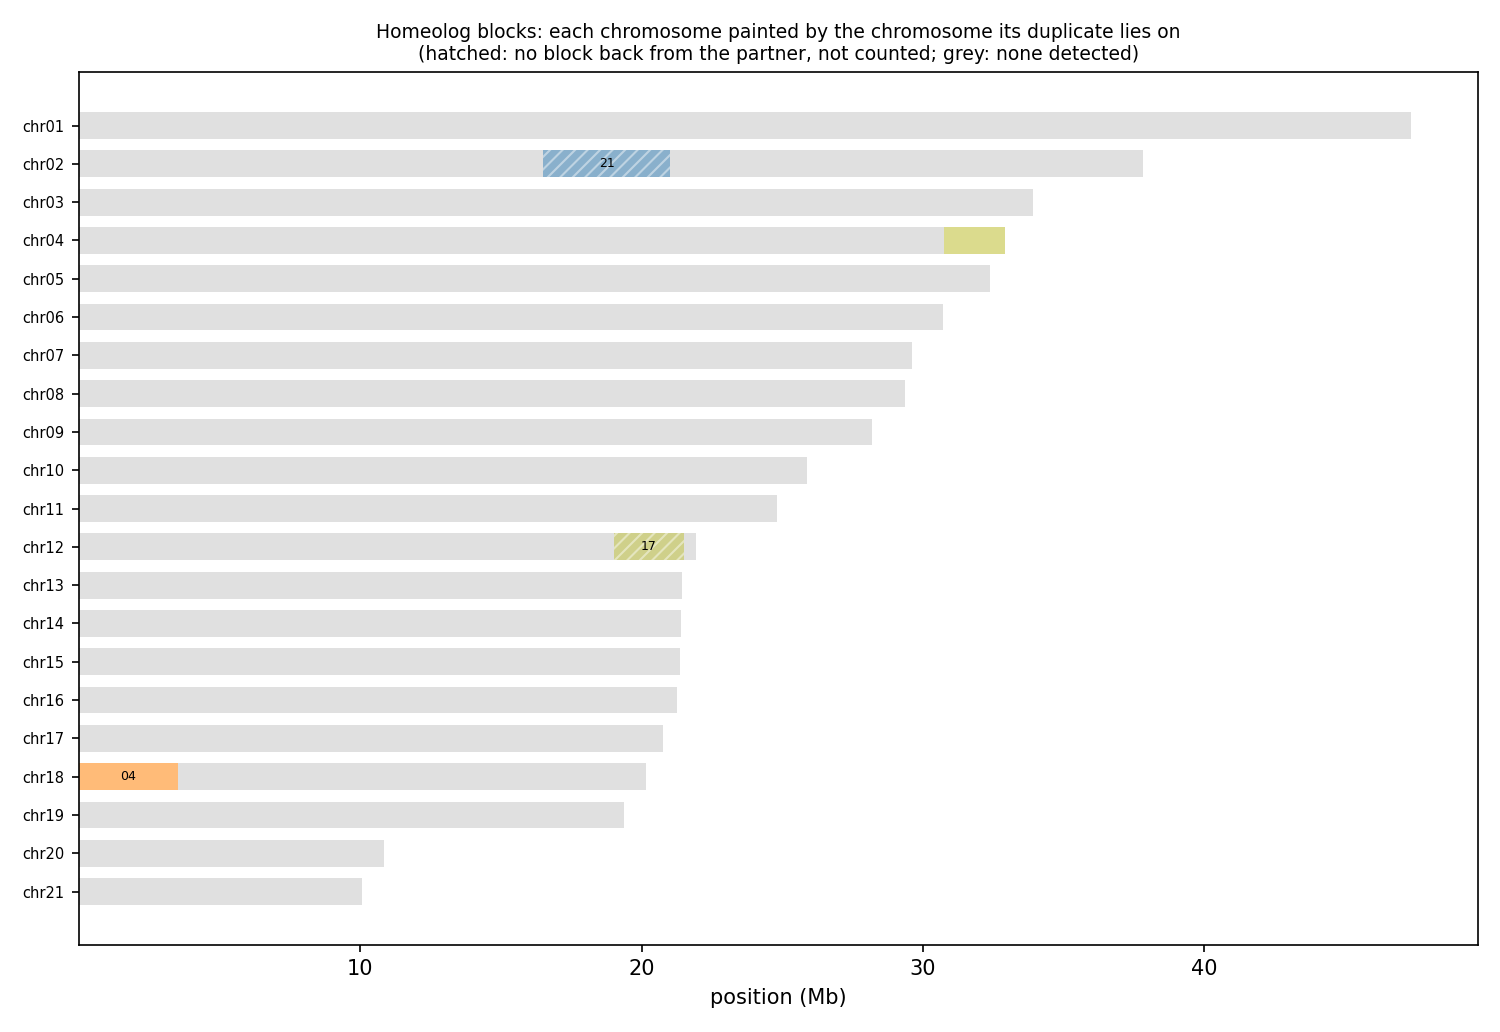

Source data for this figure (header and first rows):
anchor	chrom	win_start	win_end	best	best_dist	second	second_dist	median_dist	z	homeolog_like
HAP1_chr01	chr01	1	250000	chr21	0.09556	chr15	0.09384	0.09762	3.74	yes
HAP1_chr01	chr01	250001	500000	chr04	0.1121	chr18	0.1217	0.1303	6.46	yes
HAP1_chr01	chr01	500001	750000	chr18	0.1168	chr14	0.1202	0.1283	2.77	no
HAP1_chr01	chr01	750001	1000000	chr02	0.09461	chr03	0.1042	0.1223	2.55	no
HAP1_chr01	chr01	1000001	1250000	chr18	0.1057	chr04	0.1026	0.1199	4.41	yes
HAP1_chr01	chr01	1250001	1500000	chr21	0.1133	chr17	0.1032	0.1085	2.20	no
HAP1_chr01	chr01	1500001	1750000	chr20	0.09869	chr14	0.1071	0.1252	6.64	yes
HAP1_chr01	chr01	1750001	2000000	chr20	0.1338	chr07	0.1229	0.1314	1.82	no
HAP1_chr01	chr01	2000001	2250000	chr18	0.1235	chr05	0.1182	0.1349	1.96	no
HAP1_chr01	chr01	2250001	2500000	chr16	0.1049	chr04	0.1016	0.1138	2.06	no
HAP1_chr01	chr01	2500001	2750000	chr18	0.1094	chr21	0.1197	0.1136	4.01	yes
HAP1_chr01	chr01	2750001	3000000	chr18	0.09513	chr04	0.1007	0.1113	4.17	yes
HAP1_chr01	chr01	3000001	3250000	chr21	0.1073	chr04	0.09113	0.1009	2.59	no
HAP1_chr01	chr01	3250001	3500000	chr18	0.1245	chr04	0.1186	0.1359	3.06	yes
HAP1_chr01	chr01	3500001	3750000	chr04	0.08169	chr20	0.1003	0.09379	2.20	no
HAP1_chr01	chr01	3750001	4000000	chr18	0.1177	chr04	0.1134	0.1333	6.35	yes
HAP1_chr01	chr01	4000001	4250000	chr15	0.1058	chr02	0.1025	0.1169	1.71	no
HAP1_chr01	chr01	4250001	4500000	chr18	0.128	chr04	0.1238	0.1386	2.72	no
HAP1_chr01	chr01	4500001	4750000	chr10	0.104	chr13	0.1135	0.1168	1.98	no
HAP1_chr01	chr01	4750001	5000000	chr17	0.1126	chr08	0.1158	0.1268	4.13	yes
HAP1_chr01	chr01	5000001	5250000	chr14	0.1118	chr20	0.125	0.1198	3.84	yes
HAP1_chr01	chr01	5250001	5500000	chr18	0.1418	chr04	0.1363	0.1602	7.10	yes
HAP1_chr01	chr01	5500001	5750000	chr07	0.1089	chr04	0.1115	0.1209	2.44	no
HAP1_chr01	chr01	5750001	6000000	chr04	0.1171	chr11	0.1241	0.1434	1.90	no
HAP1_chr01	chr01	6000001	6250000	chr18	0.1048	chr04	0.1003	0.11	1.63	no
HAP1_chr01	chr01	6250001	6500000	chr04	0.1293	chr12	0.1369	0.1499	3.01	yes
HAP1_chr01	chr01	6500001	6750000	chr15	0.1061	chr05	0.101	0.1162	1.73	no
HAP1_chr01	chr01	6750001	7000000	chr06	0.1009	chr04	0.1041	0.1184	3.66	yes
HAP1_chr01	chr01	7000001	7250000	chr17	0.108	chr02	0.1089	0.1214	2.53	no
HAP1_chr01	chr01	7250001	7500000	chr16	0.1185	chr04	0.1139	0.1379	3.42	yes
HAP1_chr01	chr01	7500001	7750000	chr18	0.09437	chr17	0.09495	0.09804	0.94	no
HAP1_chr01	chr01	7750001	8000000	chr04	0.08810	chr19	0.1009	0.104	3.43	yes
HAP1_chr01	chr01	8000001	8250000	chr13	0.09116	chr18	0.09288	0.09587	1.66	no
HAP1_chr01	chr01	8250001	8500000	chr19	0.1171	chr06	0.1107	0.122	2.15	no
HAP1_chr01	chr01	8500001	8750000	chr04	0.1263	chr06	0.1294	0.1475	5.04	yes
HAP1_chr01	chr01	8750001	9000000	chr05	0.1013	chr14	0.1085	0.1148	1.98	no
HAP1_chr01	chr01	9000001	9250000	chr04	0.1288	chr18	0.1365	0.1528	5.67	yes
HAP1_chr01	chr01	9250001	9500000	chr04	0.09114	chr08	0.09723	0.106	1.80	no
HAP1_chr01	chr01	9500001	9750000	chr09	0.09625	chr04	0.09584	0.1052	2.33	no
HAP1_chr01	chr01	9750001	10000000	chr04	0.09834	chr06	0.1004	0.1094	2.27	no
HAP1_chr01	chr01	10000001	10250000	chr06	0.1165	chr04	0.1177	0.1366	1.74	no
HAP1_chr01	chr01	10250001	10500000	chr06	0.1028	chr10	0.107	0.1272	3.58	yes
HAP1_chr01	chr01	10500001	10750000	chr21	0.126	chr04	0.1095	0.1206	2.95	no
HAP1_chr01	chr01	10750001	11000000	chr04	0.1092	chr06	0.1108	0.125	3.82	yes
HAP1_chr01	chr01	11000001	11250000	chr21	0.08589	chr18	0.07740	0.07983	3.52	yes
HAP1_chr01	chr01	11250001	11500000	chr21	0.09594	chr18	0.08658	0.08811	1.48	no
HAP1_chr01	chr01	11500001	11750000	chr18	0.1018	chr20	0.1116	0.106	2.22	no
HAP1_chr01	chr01	11750001	12000000	chr16	0.08311	chr19	0.09341	0.09516	3.21	yes
HAP1_chr01	chr01	12000001	12250000	chr04	0.1028	chr18	0.1158	0.122	4.01	yes
HAP1_chr01	chr01	12250001	12500000	chr20	0.1225	chr04	0.1074	0.1187	2.75	no
HAP1_chr01	chr01	12500001	12750000	chr06	0.09459	chr21	0.1118	0.1049	1.86	no
HAP1_chr01	chr01	12750001	13000000	chr10	0.1043	chr06	0.1024	0.1103	2.10	no
HAP1_chr01	chr01	13000001	13250000	chr11	0.08581	chr08	0.08407	0.09357	1.81	no
HAP1_chr01	chr01	13250001	13500000	chr20	0.1101	chr06	0.09909	0.1104	1.55	no
HAP1_chr01	chr01	13500001	13750000	chr12	0.1118	chr08	0.1112	0.1251	4.08	yes
HAP1_chr01	chr01	13750001	14000000	chr18	0.1043	chr04	0.09804	0.1095	1.76	no
HAP1_chr01	chr01	14000001	14250000	chr20	0.113	chr04	0.09842	0.1151	4.62	yes
HAP1_chr01	chr01	14250001	14500000	chr04	0.1129	chr15	0.1255	0.1309	3.38	yes
HAP1_chr01	chr01	14500001	14750000	chr06	0.09000	chr14	0.09662	0.1011	1.47	no
HAP1_chr01	chr01	14750001	15000000	chr04	0.1161	chr21	0.133	0.1266	1.64	no
... 2,115 more rows
